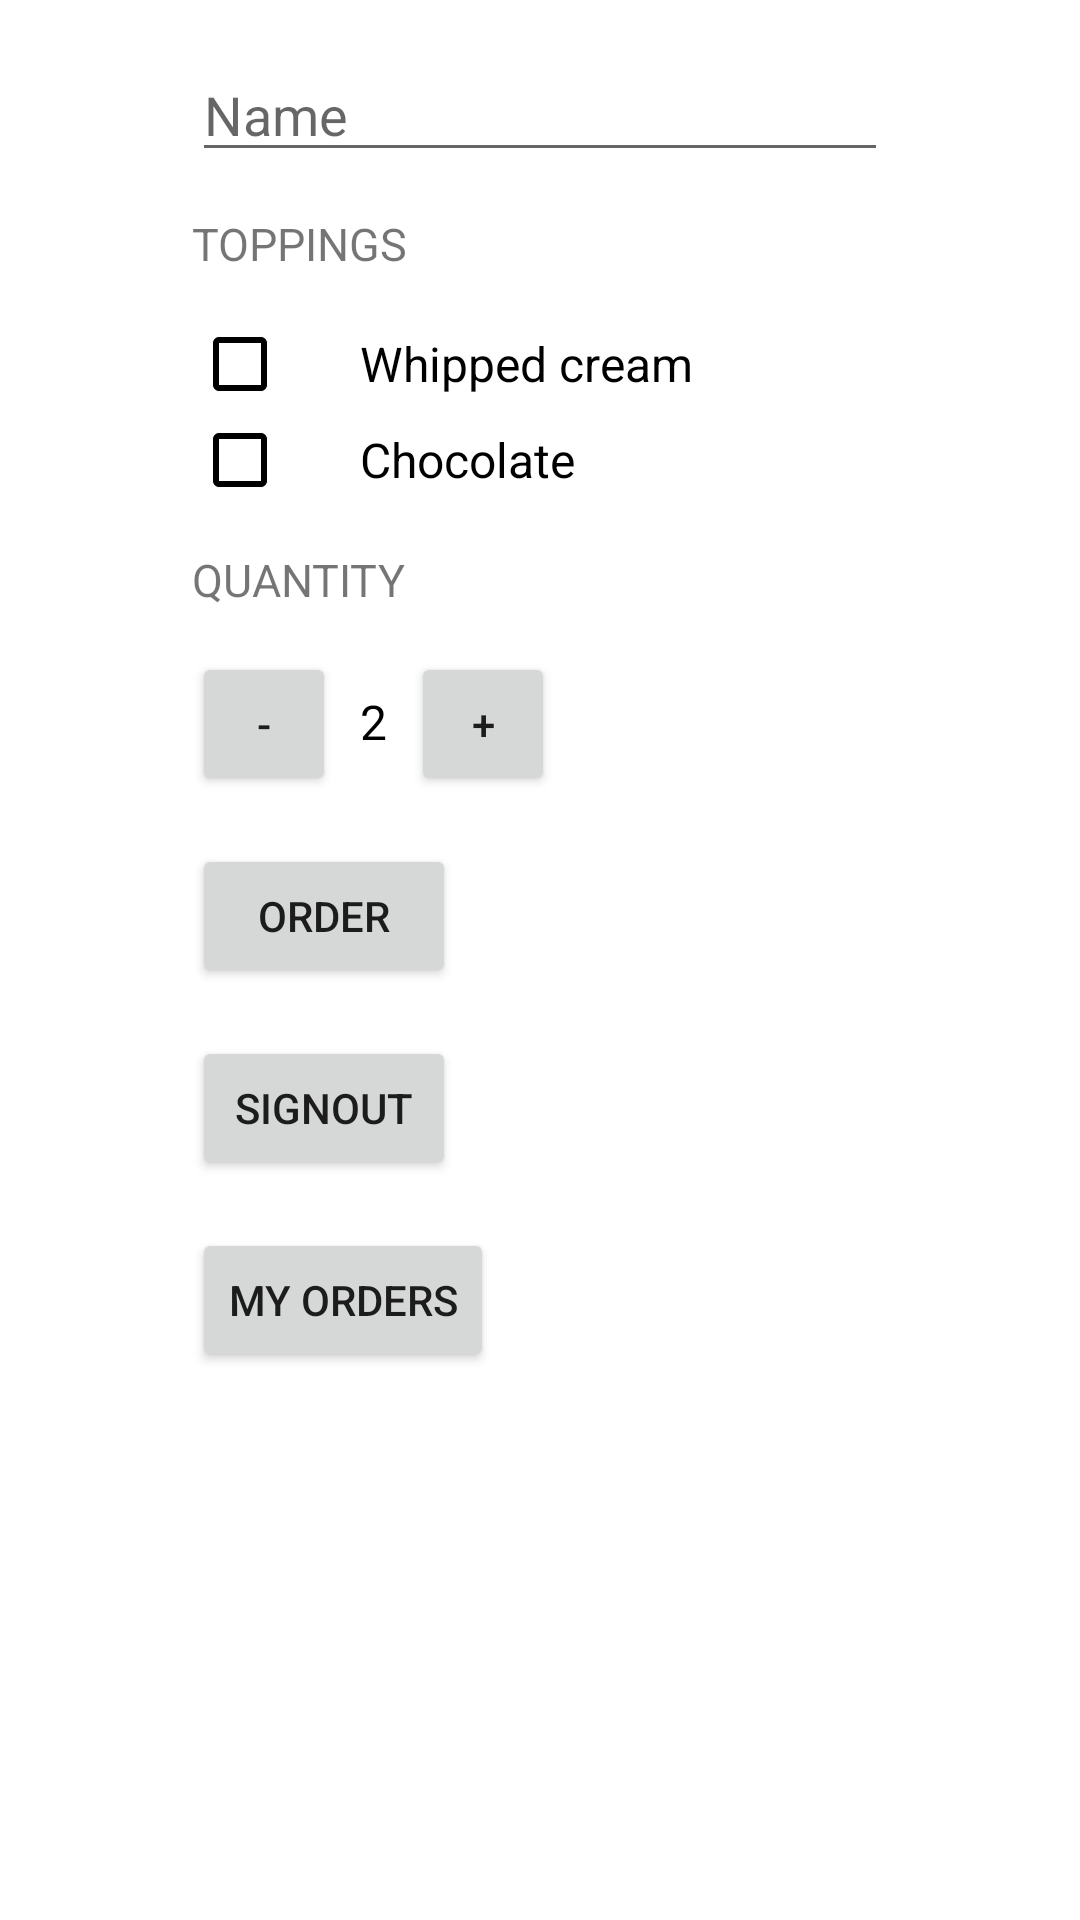

Produce the Android XML layout that renders to this screen, including the resource entries it uses.
<!-- AndroidManifest.xml: application theme AppTheme -->
<!-- res/layout/activity_coffee__shop.xml -->
<ScrollView xmlns:android="http://schemas.android.com/apk/res/android"
    xmlns:tools="http://schemas.android.com/tools"
    android:layout_width="match_parent"
    android:background="@color/colorAccent"
    android:layout_height="match_parent"
    tools:context=".Coffee_Shop">

    <LinearLayout
        android:layout_width="match_parent"
        android:layout_height="match_parent"
        android:orientation="vertical"
        android:paddingBottom="@dimen/activity_vertical_margin"
        android:paddingLeft="@dimen/activity_horizontal_margin"
        android:paddingRight="@dimen/activity_horizontal_margin"
        android:paddingTop="@dimen/activity_vertical_margin">

        <EditText
            android:id="@+id/name_field"
            android:layout_width="match_parent"
            android:layout_height="wrap_content"
            android:hint="@string/name"
            android:inputType="text" />

        <TextView
            style="@style/HeaderTextStyle"
            android:text="@string/toppings" />

        <CheckBox
            android:id="@+id/whipped_cream_checkbox"
            android:layout_width="wrap_content"
            android:layout_height="wrap_content"
            android:paddingLeft="24dp"
            android:shadowColor="#000"
            android:buttonTint="#000"
            android:text="@string/whipped_cream"
            android:textSize="16sp" />

        <CheckBox
            android:id="@+id/chocolate_checkbox"
            android:layout_width="wrap_content"
            android:layout_height="wrap_content"
            android:buttonTint="#000"
            android:shadowColor="#000"
            android:paddingLeft="24dp"
            android:text="@string/chocolate"
            android:textSize="16sp" />

        <TextView
            style="@style/HeaderTextStyle"
            android:text="@string/quantity" />

        <LinearLayout
            android:layout_width="match_parent"
            android:layout_height="wrap_content"
            android:orientation="horizontal">

            <Button
                android:layout_width="48dp"
                android:layout_height="48dp"
                android:onClick="decrement"
                android:text="-" />

            <TextView
                android:id="@+id/quantity_text_view"
                android:layout_width="wrap_content"
                android:layout_height="wrap_content"
                android:paddingLeft="8dp"
                android:paddingRight="8dp"
                android:text="@string/initial_quantity_value"
                android:textColor="@android:color/black"
                android:textSize="16sp" />

            <Button
                android:layout_width="48dp"
                android:layout_height="48dp"
                android:onClick="increment"
                android:text="+" />

        </LinearLayout>

        <Button
            android:layout_width="wrap_content"
            android:layout_height="wrap_content"
            android:layout_marginTop="16dp"
            android:onClick="submitOrder"
            android:text="@string/order" />

        <Button
            android:layout_width="wrap_content"
            android:layout_height="wrap_content"
            android:layout_marginTop="16dp"
            android:onClick="Signout"
            android:text="Signout" />
        <Button
            android:layout_width="wrap_content"
            android:layout_height="wrap_content"
            android:layout_marginTop="16dp"
            android:onClick="ShowOrders"
            android:text="My Orders" />

    </LinearLayout>
</ScrollView>
<!-- resources referenced by this layout -->
<resources>
  <color name="colorAccent">#FFFFFF</color>
  <dimen name="activity_horizontal_margin">64dp</dimen>
  <dimen name="activity_vertical_margin">16dp</dimen>
  <string name="chocolate">Chocolate</string>
  <string name="initial_quantity_value">2</string>
  <string name="name">Name</string>
  <string name="order">Order</string>
  <string name="quantity">Quantity</string>
  <string name="toppings">Toppings</string>
  <string name="whipped_cream">Whipped cream</string>
  <style name="HeaderTextStyle">
          <item name="android:layout_width">wrap_content</item>
          <item name="android:layout_height">48dp</item>
          <item name="android:gravity">center_vertical</item>
          <item name="android:textAllCaps">true</item>
          <item name="android:textSize">15sp</item>
      </style>
  <style name="AppTheme" parent="Theme.AppCompat.Light.DarkActionBar">
          
          <item name="colorPrimary">@color/colorPrimary</item>
          <item name="colorPrimaryDark">@color/colorPrimaryDark</item>
          <item name="colorAccent">@color/colorAccent</item>
      </style>
  <color name="colorPrimary">#3e2723</color>
  <color name="colorPrimaryDark">#1b0000</color>
</resources>
